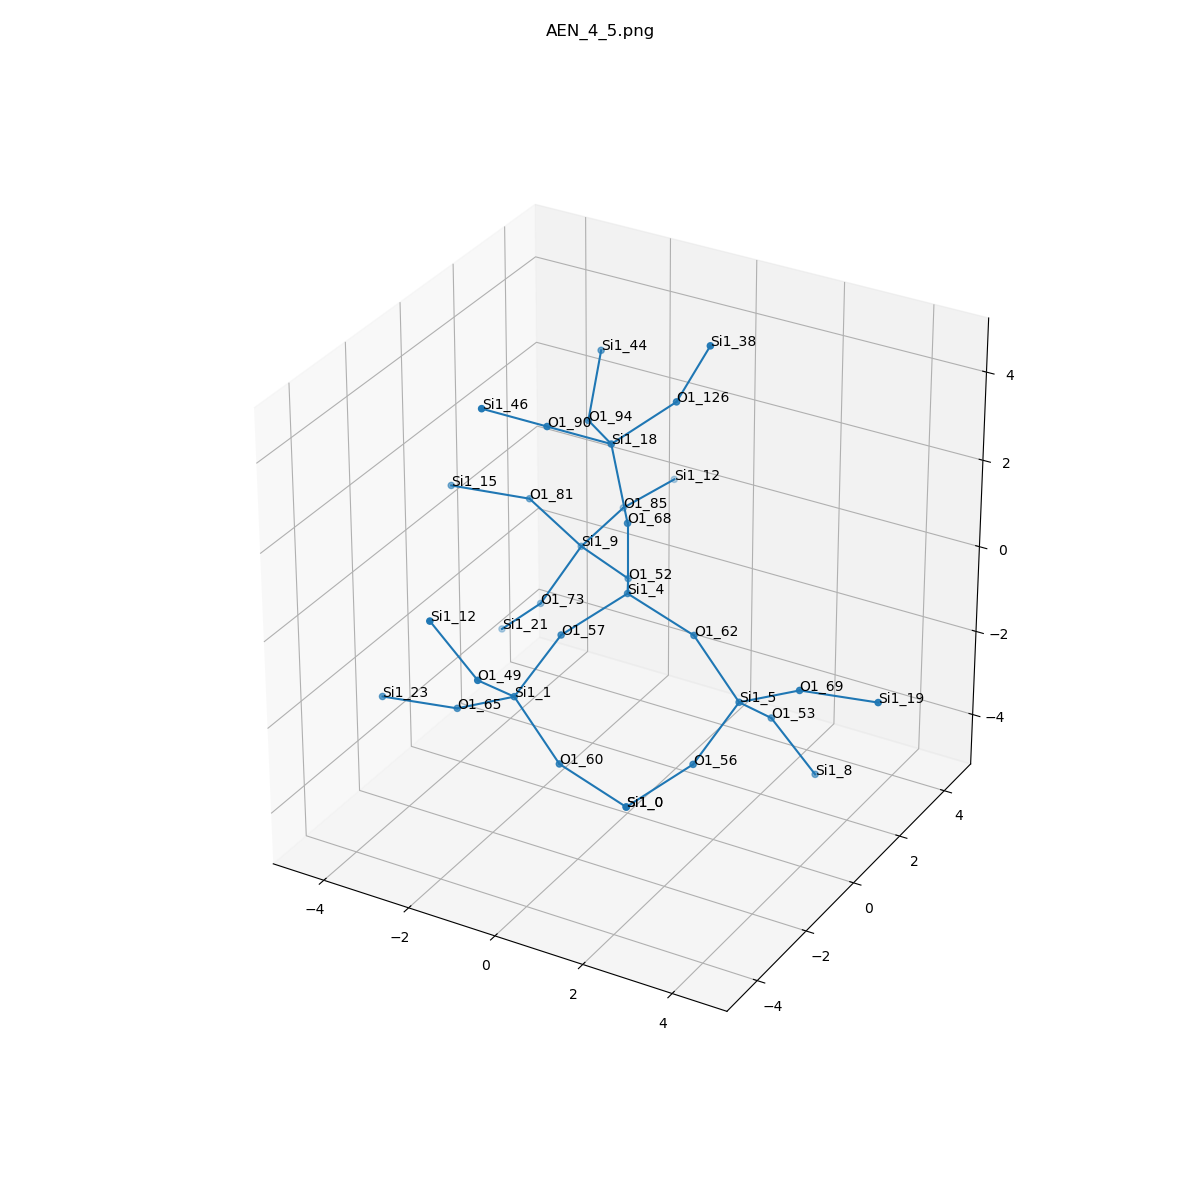

The table this chart was drawn from, first rows:
, neighbor_num, isite, atom, x, y, z, front_index
0, 0, 4, Si1, 0.0, 0.0, 0.0, 
1, 1, 68, O1, -5.551115123125783e-17, -3.0814879110195774e-33, 1.611, 0.0
2, 1, 57, O1, -0.7542, -1.326, -0.5101, 0.0
3, 1, 52, O1, -0.7507, 1.326, -0.5287, 0.0
4, 1, 62, O1, 1.519, 1.232595164407831e-32, -0.5273, 0.0
5, 2, 18, Si1, -0.6555, 0.493, 2.991, 1.0
6, 2, 1, Si1, -1.023, -2.695, -1.311, 2.0
7, 2, 9, Si1, -2.229, 1.969, -0.5074, 3.0
8, 2, 5, Si1, 2.686, -0.2386, -1.607, 4.0
9, 3, 90, O1, -1.405, -0.7103, 3.741, 5.0
10, 3, 126, O1, 0.4783, 1.093, 3.961, 5.0
11, 3, 94, O1, -1.816, 1.576, 2.714, 5.0
12, 3, 49, O1, -1.081, -3.948, -0.2981, 6.0
13, 3, 65, O1, -2.434, -2.569, -2.078, 6.0
14, 3, 60, O1, 0.1443, -2.933, -2.39, 6.0
15, 3, 81, O1, -3.039, 1.29, 0.7119, 7.0
16, 3, 85, O1, -2.16, 3.569, -0.3509, 7.0
17, 3, 73, O1, -2.974, 1.574, -1.882, 7.0
18, 3, 56, O1, 2.417, -1.607, -2.407, 8.0
19, 3, 53, O1, 2.744, 1.015, -2.619, 8.0
20, 3, 69, O1, 4.098, -0.3639, -0.8396, 8.0
21, 4, 46, Si1, -2.155, -1.914, 4.491, 9.0
22, 4, 38, Si1, 1.222, 1.099, 5.392, 10.0
23, 4, 44, Si1, -2.249, 2.83, 3.63, 11.0
24, 4, 12, Si1, -1.87, -4.39, 1.037, 12.0
25, 4, 23, Si1, -4.012, -2.864, -2.122, 13.0
26, 4, 0, Si1, 1.663, -2.933, -2.917, 14.0
27, 4, 15, Si1, -4.399, 0.4828, 1.031, 15.0
28, 4, 12, Si1, -1.847, 5.147, -0.3405, 16.0
29, 4, 21, Si1, -4.105, 1.88, -2.983, 17.0
30, 4, 0, Si1, 1.663, -2.933, -2.917, 18.0
31, 4, 8, Si1, 3.533, 1.457, -3.954, 19.0
32, 4, 19, Si1, 5.675, -0.06922, -0.7951, 20.0
